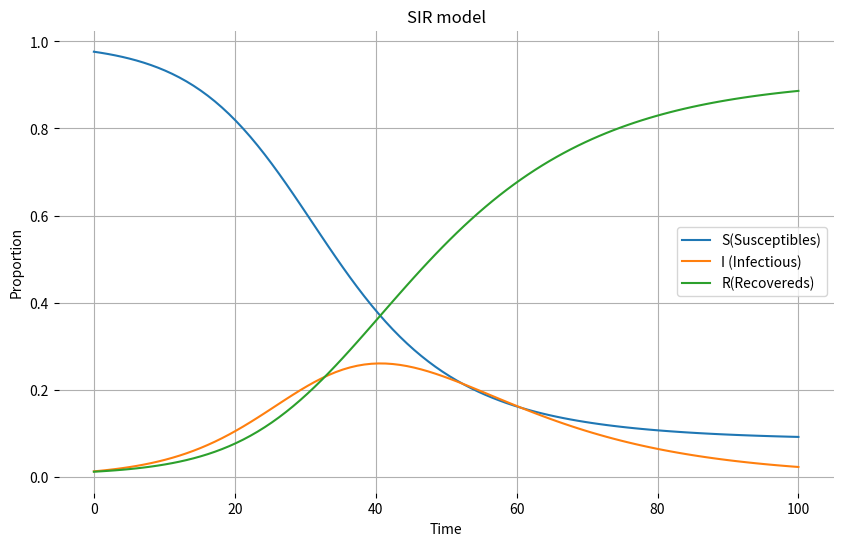

The script that saved this image:
import scipy.integrate
import numpy
import matplotlib.pyplot as plt

# [redacted]

# Initial conditions
# pop = 51780579 # 총인구수

S0 = 910822 # 양성판정 + 검사중 + 음성판정
E0 = 23294 # 검사중
I0 = 11468 # 확진자
R0 = 10675 # 완치자 + 사망자(270)

# Time vector
t = numpy.linspace(0, 100, 100)

N = S0 + I0 + R0  # 모집단

S0_ = S0 / N
I0 = I0 / N
R0 = R0 / N

beta = 0.1934 # S ->I 감염율

ramda = 1 / 14 # I ->R 회복율
gamma = 0.25


# ODEs 전염병예측모델에서 가장 전통적인 SIR 모델을 정의함
def SIR_model(y, t, beta, ramma):
    S, I, R = y

    dS_dt = -beta * S * I
    dI_dt = beta * S * I - ramma * I
    dR_dt = ramma * I

    return ([dS_dt, dI_dt, dR_dt])


# Result
solution = scipy.integrate.odeint(SIR_model, [S0_, I0, R0], t, args=(beta, ramda))
solution = numpy.array(solution)

# plot result
plt.figure(figsize=(10, 6))
plt.plot(t, solution[:, 0], label="S(Susceptibles)")
plt.plot(t, solution[:, 1], label="I (Infectious)")
plt.plot(t, solution[:, 2], label="R(Recovereds)")
plt.grid()
plt.legend()
plt.xlabel("Time")
plt.ylabel("Proportion")
plt.title("SIR model")
plt.box(False)
plt.show()